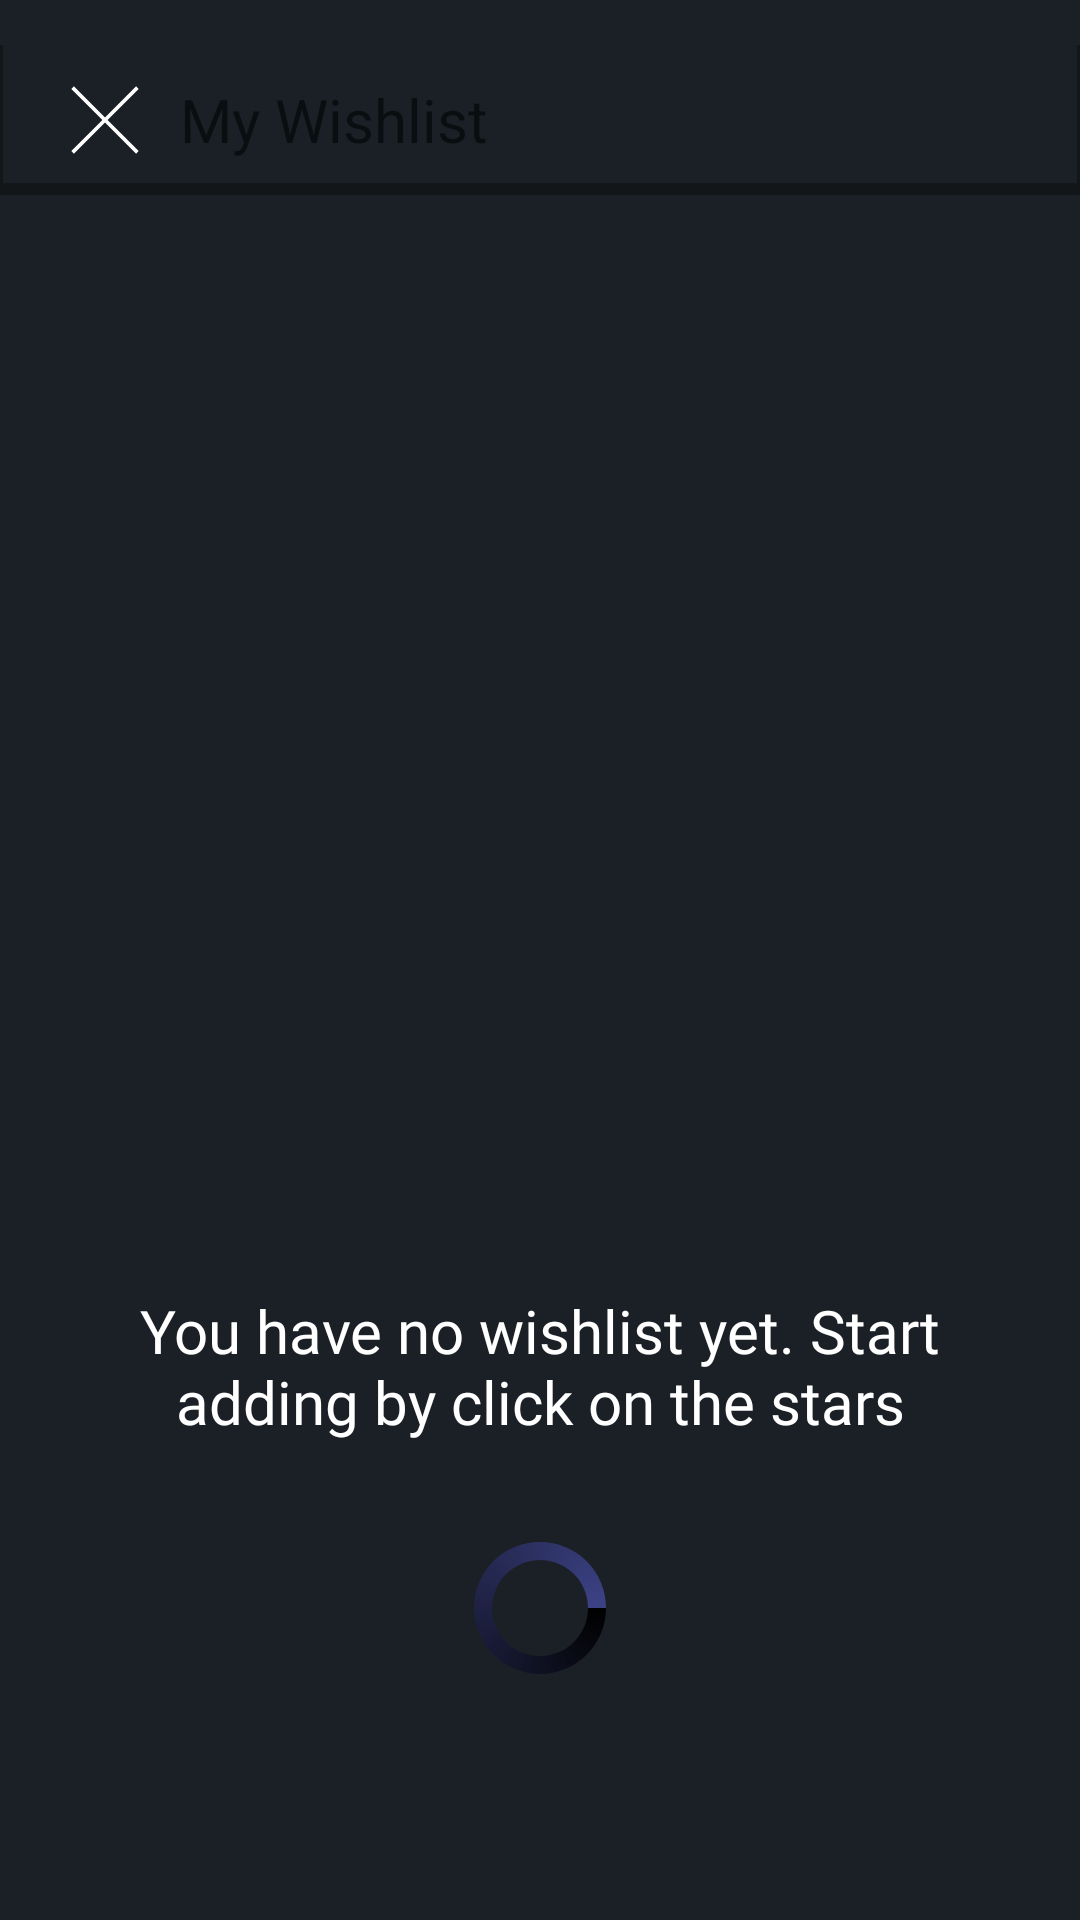

Reconstruct the res/layout file that produces this screen, plus the resources it refers to.
<!-- AndroidManifest.xml: application theme Theme.GamePod -->
<!-- res/layout/activity_my_wish_list.xml -->
<?xml version="1.0" encoding="utf-8"?>
<androidx.constraintlayout.widget.ConstraintLayout xmlns:android="http://schemas.android.com/apk/res/android"
    xmlns:app="http://schemas.android.com/apk/res-auto"
    xmlns:tools="http://schemas.android.com/tools"
    android:layout_width="match_parent"
    android:layout_height="match_parent"
    android:background="#1a2025"
    tools:context=".myLikes.MyLikesActivity">

    <androidx.constraintlayout.widget.Guideline
        android:id="@+id/guideline_start_header"
        android:layout_width="wrap_content"
        android:layout_height="wrap_content"
        android:orientation="horizontal"
        app:layout_constraintGuide_begin="15dp"/>

    <LinearLayout
        android:layout_width="match_parent"
        android:layout_height="50dp"
        app:layout_constraintTop_toTopOf="@id/guideline_start_header"
        app:layout_constraintEnd_toEndOf="parent"
        android:orientation="horizontal"
        android:padding="10dp"
        android:theme="@style/HomeHeader"
        android:background="@drawable/background_header"
        android:id="@+id/home_layout">

        <ImageView
            android:layout_width="50dp"
            android:layout_height="match_parent"
            android:src="@drawable/quit"
            android:id="@+id/quit_wishlist"
            android:scaleType="centerInside"
            />

        <TextView
            android:layout_width="0dp"
            android:layout_height="match_parent"
            android:text="@string/my_wish_list"
            android:textSize="20sp"
            android:gravity="center|start"
            android:layout_weight="5"/>

    </LinearLayout>

    <androidx.constraintlayout.widget.Guideline
        android:layout_width="wrap_content"
        android:layout_height="wrap_content"
        android:id="@+id/guideline_center"
        android:orientation="horizontal"
        app:layout_constraintGuide_percent="0.5"/>

    <ImageView
        android:layout_width="150dp"
        android:layout_height="150dp"
        app:layout_constraintTop_toTopOf="@id/guideline_center"
        app:layout_constraintBottom_toTopOf="@id/guideline_center"
        app:layout_constraintLeft_toLeftOf="parent"
        app:layout_constraintRight_toRightOf="parent"
        android:id="@+id/empty_list_image"
        android:src="@drawable/empty_whishlist"/>


    <androidx.constraintlayout.widget.Guideline
        android:layout_width="wrap_content"
        android:layout_height="wrap_content"
        android:orientation="vertical"
        app:layout_constraintGuide_percent="0.1"
        android:id="@+id/begin_text"/>
    <androidx.constraintlayout.widget.Guideline
        android:layout_width="wrap_content"
        android:layout_height="wrap_content"
        android:orientation="vertical"
        app:layout_constraintGuide_percent="0.9"
        android:id="@+id/end_text"/>

    <TextView
        android:layout_width="0dp"
        android:layout_height="wrap_content"
        android:fontFamily="@font/proxima_nova_font"
        android:layout_marginTop="35dp"
        android:gravity="center"
        android:textColor="#ffffff"
        android:textSize="20sp"
        android:id="@+id/empty_list_text"
        app:layout_constraintTop_toBottomOf="@id/empty_list_image"
        app:layout_constraintStart_toStartOf="@id/begin_text"
        app:layout_constraintEnd_toEndOf="@id/end_text"
        android:text="@string/empty_wish_list_text"
        />

    <LinearLayout
        android:layout_width="match_parent"
        android:layout_height="0dp"
        app:layout_constraintTop_toBottomOf="@id/home_layout"
        app:layout_constraintBottom_toBottomOf="parent"
        android:id="@+id/myWishListContent"
        android:orientation="vertical">
    </LinearLayout>

    <androidx.constraintlayout.widget.Guideline
        android:layout_width="wrap_content"
        android:layout_height="wrap_content"
        android:orientation="vertical"
        app:layout_constraintGuide_percent="0.5"
        android:id="@+id/mid_part"
        />

    <androidx.constraintlayout.widget.Guideline
        android:layout_width="wrap_content"
        android:layout_height="wrap_content"
        android:orientation="horizontal"
        app:layout_constraintGuide_percent="0.8"
        android:id="@+id/bottom_part"
        />

    <ProgressBar
        android:layout_width="wrap_content"
        android:layout_height="wrap_content"
        app:layout_constraintTop_toBottomOf="@+id/bottom_part"
        android:indeterminate="true"
        app:layout_constraintStart_toStartOf="@+id/mid_part"
        app:layout_constraintEnd_toEndOf="@+id/mid_part"
        android:id="@+id/progress_circular_load"
        android:indeterminateDrawable="@drawable/progress_bar_custom"
        />


</androidx.constraintlayout.widget.ConstraintLayout>
<!-- resources referenced by this layout -->
<resources>
  <!-- drawable background_header (drawable) -->
  <?xml version="1.0" encoding="utf-8"?>
  <layer-list xmlns:android="http://schemas.android.com/apk/res/android">
      <item >
          <shape
              android:shape="rectangle">
              <solid android:color="#50000000" />
          </shape>
      </item>
      <item android:right="1dp" android:left="1dp" android:bottom="4dp">
          <shape
              android:shape="rectangle">
              <solid android:color="#1a2025"/>
          </shape>
      </item>
  </layer-list>
  <!-- drawable progress_bar_custom (drawable) -->
  <?xml version="1.0" encoding="utf-8"?>
  <rotate
      xmlns:android="http://schemas.android.com/apk/res/android"
      android:fromDegrees="0"
      android:pivotX="50%"
      android:pivotY="50%"
      android:toDegrees="360">
  
      
      <shape
          android:innerRadiusRatio="3"
          android:shape="ring"
          android:thicknessRatio="8"
          android:useLevel="false">
  
          
          <size
              android:width="76dip"
              android:height="76dip" />
  
          
          <gradient
              android:angle="0"
              android:endColor="#75636af6"
              android:startColor="#000000"
              android:type="sweep"
              android:useLevel="false" />
      </shape>
  
  </rotate>
  <!-- drawable quit (drawable) -->
  <vector xmlns:android="http://schemas.android.com/apk/res/android"
      android:width="100dp"
      android:height="100dp"
      android:viewportWidth="256"
      android:viewportHeight="256">
    <path
        android:pathData="M39.52,32.16l-7.36,7.36l88.48,88.48l-88.48,88.48l7.36,7.36l88.48,-88.48l88.48,88.48l7.36,-7.36l-88.48,-88.48l88.48,-88.48l-7.36,-7.36l-88.48,88.48z"
        android:strokeLineJoin="miter"
        android:strokeWidth="5.12"
        android:fillColor="#ffffff"
        android:fillType="nonZero"
        android:strokeColor="#00000000"
        android:strokeLineCap="butt"/>
  </vector>
  <string name="empty_wish_list_text">You have no wishlist yet. Start adding by click on the stars</string>
  <string name="my_wish_list">My Wishlist</string>
  <style name="Theme.GamePod" parent="Theme.MaterialComponents.DayNight.DarkActionBar">
          
          <item name="colorPrimary">@color/purple_500</item>
          <item name="colorPrimaryVariant">@color/purple_700</item>
          <item name="colorOnPrimary">@color/white</item>
          
          <item name="colorSecondary">@color/teal_200</item>
          <item name="colorSecondaryVariant">@color/teal_700</item>
          <item name="colorOnSecondary">@color/black</item>
          
          <item name="android:statusBarColor">?attr/colorPrimaryVariant</item>
          
      </style>
  <!-- not gathered from this repository: default colours our renderer supplied (Android Studio template values) -->
  <color name="purple_500">#FF6200EE</color>
  <color name="purple_700">#FF3700B3</color>
  <color name="teal_200">#FF03DAC5</color>
  <color name="teal_700">#FF018786</color>
  <color name="black">#FF000000</color>
  <color name="white">#FFFFFFFF</color>
</resources>
